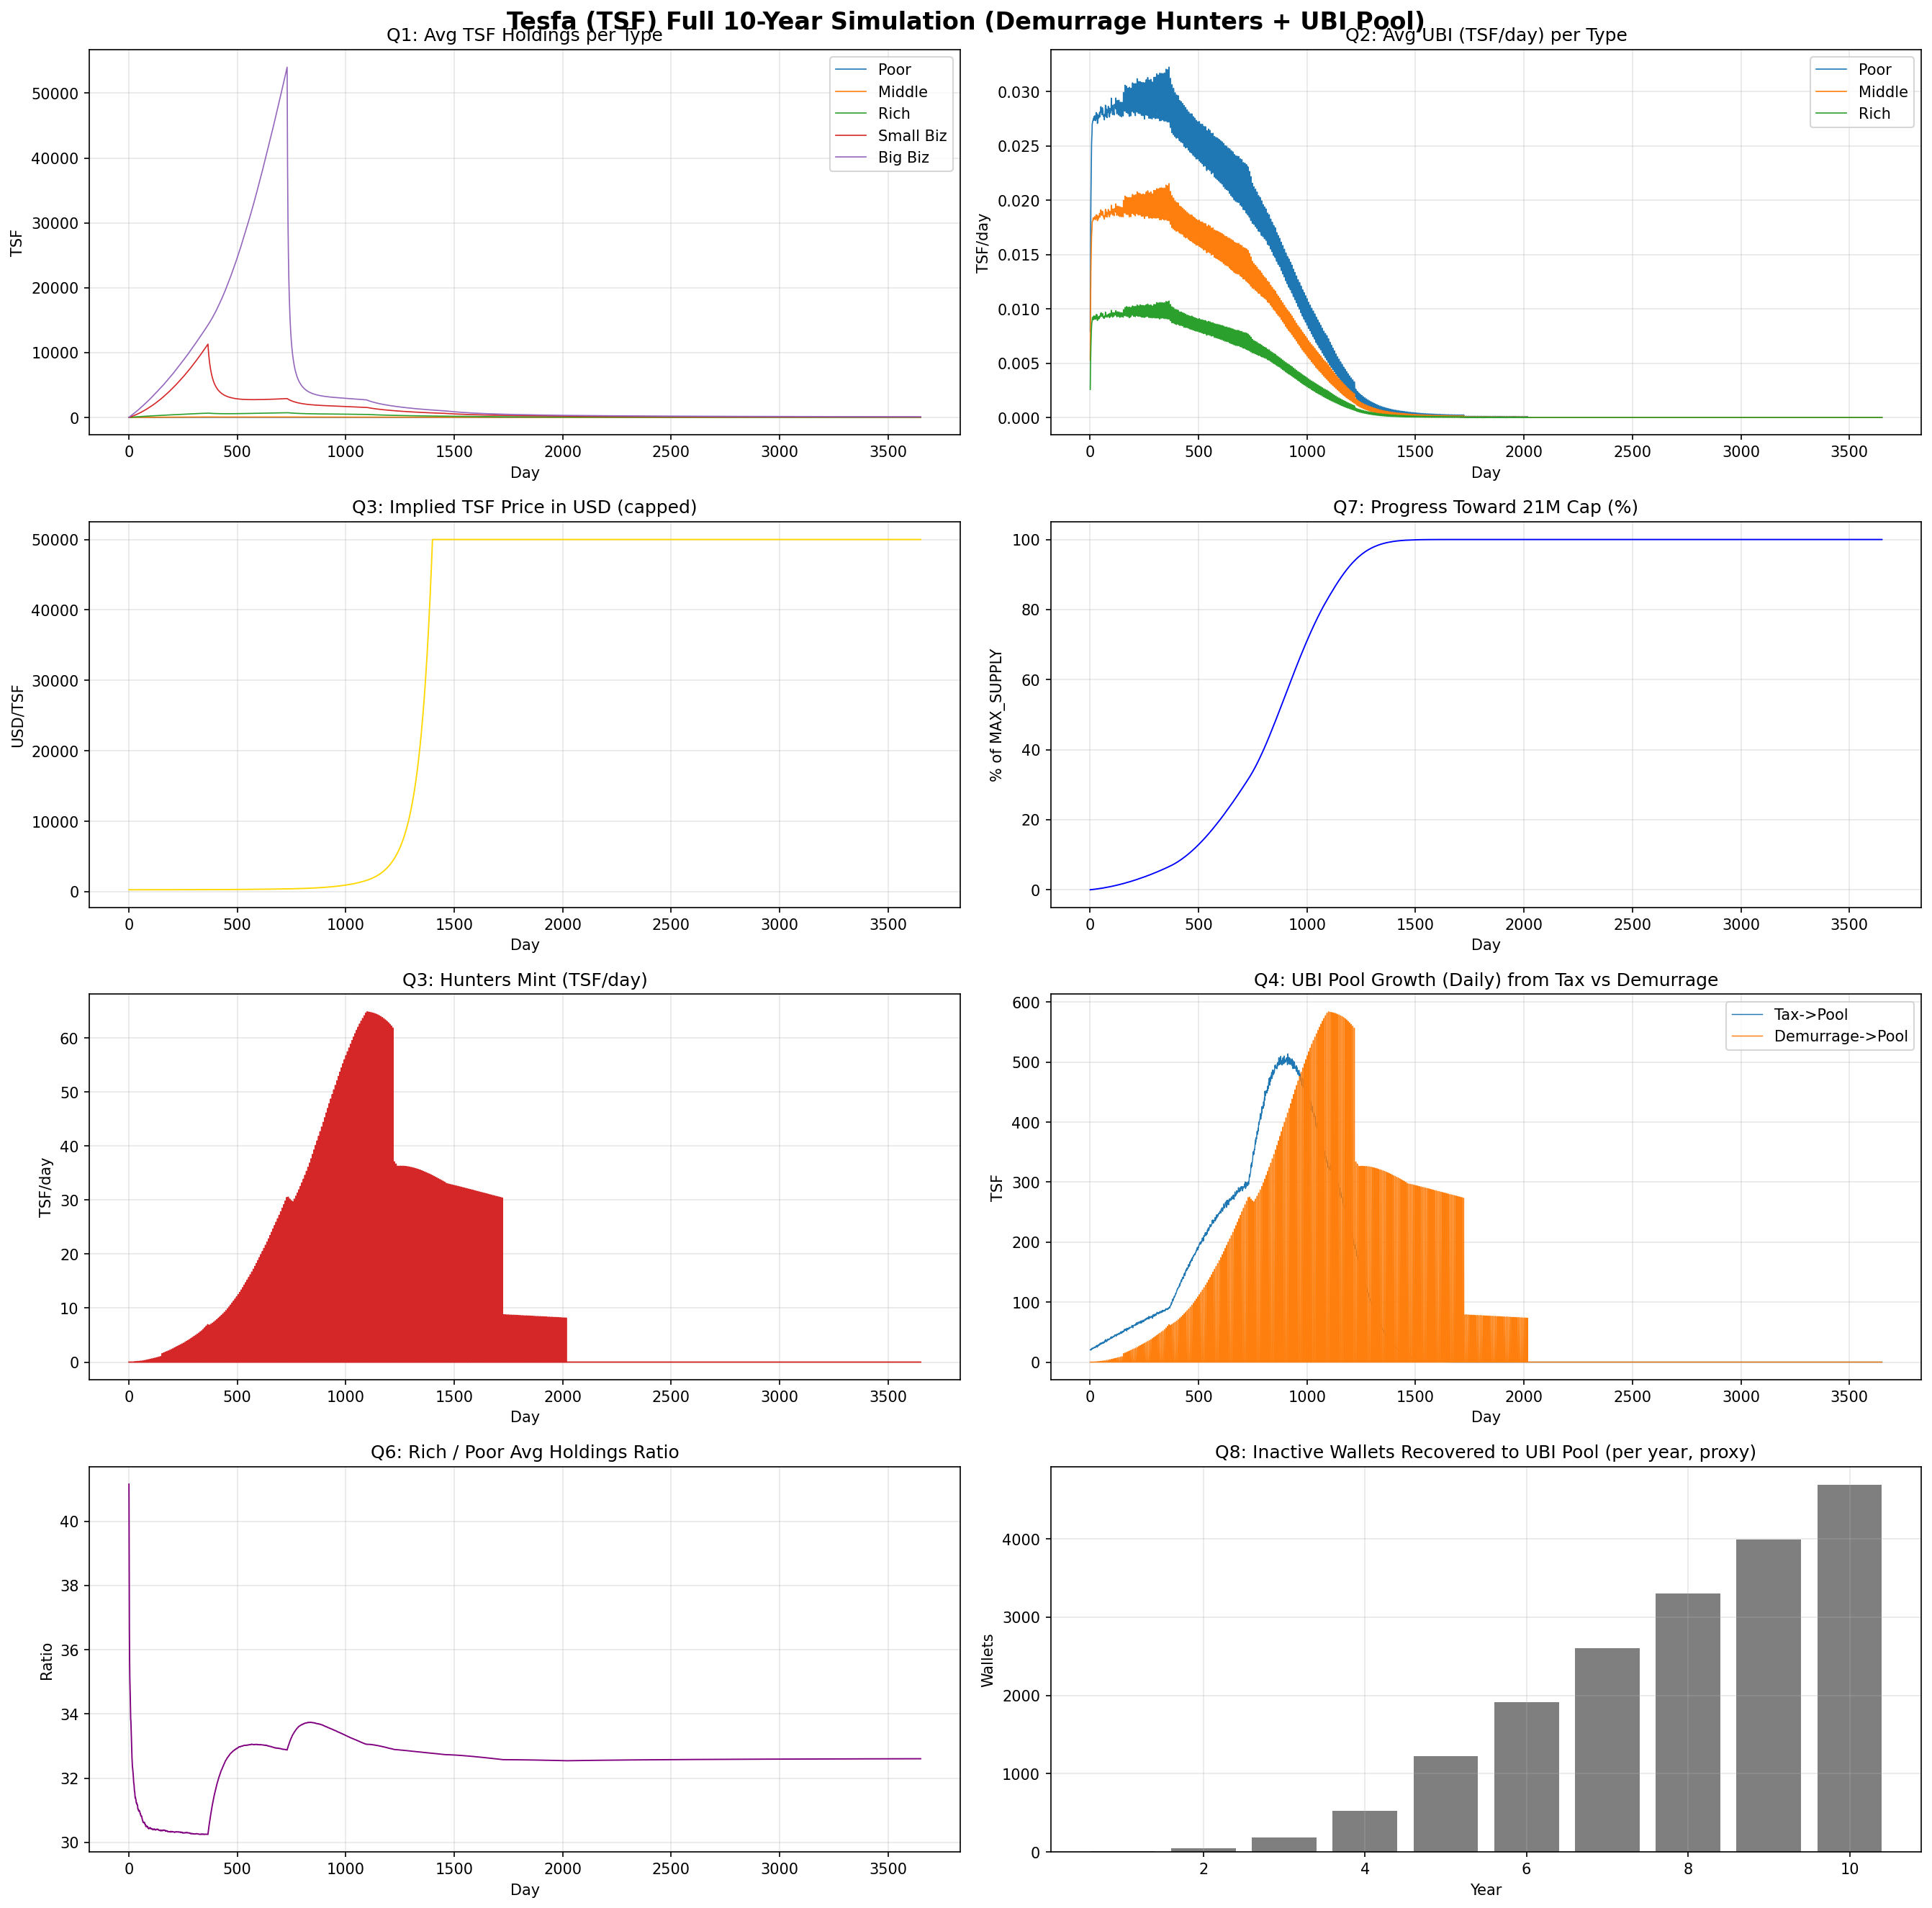

Write Python code to recreate this figure.
import random
from dataclasses import dataclass
from typing import Dict, List, Optional

import matplotlib
import matplotlib.pyplot as plt

random.seed(42)
matplotlib.use("Agg")

# =============================================================================
# Contract-like parameters (human units: TSF, not wei)
# =============================================================================
MAX_SUPPLY = 21_000_000.0
BASE_RATE = 0.1  # 0.1 TSF per 100 ILS, scaled by (MAX_SUPPLY - S)/MAX_SUPPLY
TAX_RATE = 0.015
BUYER_SHARE = 0.60
SELLER_SHARE = 0.40

DEMURRAGE_INTERVAL_DAYS = 7
INACTIVE_PERIOD_DAYS = 4 * 365
INACTIVE_THRESHOLD = 1000.0

ILS_PER_USD = 3.7
BASIC_FOOD_USD_PER_DAY = 5.0

SPEND_RANGES_ILS = {
    "poor": (50.0, 200.0),
    "middle": (200.0, 1000.0),
    "rich": (1000.0, 10000.0),
}
SELL_RANGES_ILS = {
    "small_biz": (500.0, 5000.0),
    "big_biz": (5000.0, 50000.0),
}

# Demurrage tiers: ppm per WEEK (applied per-tier)
DEM_TIERS = [
    (10.0, 100.0, 19),
    (100.0, 1000.0, 38),
    (1000.0, 10_000.0, 77),
    (10_000.0, 100_000.0, 135),
    (100_000.0, float("inf"), 192),
]


def growth_per_day(day: int) -> int:
    year = (day - 1) // 365 + 1
    if year == 1:
        return 10
    if year == 2:
        return 50
    if year == 3:
        return 200
    if year == 4:
        return 500
    return 1000


def rate_from_supply(supply: float) -> float:
    if supply >= MAX_SUPPLY:
        return 0.0
    return BASE_RATE * (MAX_SUPPLY - supply) / MAX_SUPPLY


def mint_from_ils(amount_ils: float, supply: float) -> float:
    r = rate_from_supply(supply)
    if r <= 0:
        return 0.0
    total_mint = (amount_ils * r) / 100.0
    remaining = MAX_SUPPLY - supply
    if remaining <= 0:
        return 0.0
    return min(total_mint, remaining)


def implied_price_usd(supply: float, cap: float = 50_000.0) -> float:
    r = rate_from_supply(supply)
    if r <= 0:
        return cap
    usd = (100.0 / r) / ILS_PER_USD
    return min(usd, cap)


def demurrage_due(balance: float) -> float:
    if balance <= 10.0:
        return 0.0

    dem = 0.0
    for lo, hi, ppm in DEM_TIERS:
        if balance <= lo:
            break
        upper = min(balance, hi)
        slice_amt = max(0.0, upper - lo)
        if slice_amt <= 0:
            continue
        dem += slice_amt * (ppm / 1_000_000.0)
    return dem


@dataclass
class Cohort:
    name: str
    count: int
    balance: float
    ubi_bucket: float


def simulate(years: int = 10):
    days = years * 365

    cohorts: Dict[str, Cohort] = {
        "poor": Cohort("poor", 400, 0.0, 0.0),
        "middle": Cohort("middle", 400, 0.0, 0.0),
        "rich": Cohort("rich", 150, 0.0, 0.0),
        "small_biz": Cohort("small_biz", 40, 0.0, 0.0),
        "big_biz": Cohort("big_biz", 10, 0.0, 0.0),
    }

    def registered() -> int:
        return sum(c.count for c in cohorts.values())

    supply = 0.0
    ubi_pool = 0.0

    # Hunters: 5% active; they collect weekly if demurrage > 0.01 TSF
    HUNTER_SHARE_OF_USERS = 0.05
    HUNTER_MIN_DEM = 0.01

    # Claim behavior (daily)
    claim_rate = {
        "poor": 0.45,
        "middle": 0.30,
        "rich": 0.15,
        "small_biz": 0.05,
        "big_biz": 0.02,
    }

    # Track metrics
    day_hist: List[int] = []
    price_hist: List[float] = []
    supply_hist: List[float] = []

    avg_bal_hist: Dict[str, List[float]] = {k: [] for k in cohorts.keys()}
    avg_ubi_daily_hist: Dict[str, List[float]] = {k: [] for k in cohorts.keys()}

    hunter_daily_hist: List[float] = []
    tax_to_pool_hist: List[float] = []
    dem_to_pool_hist: List[float] = []

    rich_poor_ratio_hist: List[float] = []
    cap_pct_hist: List[float] = []

    inactive_wallets_yearly = [0 for _ in range(years)]

    food_day: Optional[int] = None

    yearly_rows = []

    for day in range(1, days + 1):
        tax_today = 0.0
        dem_to_pool_today = 0.0
        hunter_mint_today = 0.0

        # 1) ILS transactions -> TSF mint
        for uname in ("poor", "middle", "rich"):
            u = cohorts[uname]
            lo, hi = SPEND_RANGES_ILS[uname]

            # sample up to 1500 to approximate distribution
            ils_total = sum(random.uniform(lo, hi) for _ in range(min(u.count, 1500)))
            if u.count > 1500:
                ils_total *= u.count / 1500.0

            txs = max(1, int(round(u.count * (1.2 if uname == "poor" else 1.6 if uname == "middle" else 2.2))))
            ils_per_tx = ils_total / txs

            for _ in range(txs):
                seller = "small_biz" if random.random() < 0.85 else "big_biz"
                m = mint_from_ils(ils_per_tx, supply)
                if m <= 0:
                    continue

                tax = m * TAX_RATE
                ubi_pool += tax
                tax_today += tax

                net = m - tax
                u.balance += net * BUYER_SHARE
                cohorts[seller].balance += net * SELLER_SHARE

                supply += m

        for bname in ("small_biz", "big_biz"):
            b = cohorts[bname]
            slo, shi = SELL_RANGES_ILS[bname]

            ils_total = sum(random.uniform(slo, shi) for _ in range(min(b.count, 200)))
            if b.count > 200:
                ils_total *= b.count / 200.0

            supplier_cost_ratio = 0.60 if bname == "small_biz" else 0.70
            ils_total *= supplier_cost_ratio

            txs = max(1, int(round(b.count * (2.0 if bname == "small_biz" else 3.0))))
            ils_per_tx = ils_total / txs

            for _ in range(txs):
                seller = "big_biz" if random.random() < 0.75 else "small_biz"
                m = mint_from_ils(ils_per_tx, supply)
                if m <= 0:
                    continue

                tax = m * TAX_RATE
                ubi_pool += tax
                tax_today += tax

                net = m - tax
                b.balance += net * BUYER_SHARE
                cohorts[seller].balance += net * SELLER_SHARE

                supply += m

        # 2) Hunters collect demurrage weekly
        if day % DEMURRAGE_INTERVAL_DAYS == 0:
            users_total = cohorts["poor"].count + cohorts["middle"].count + cohorts["rich"].count
            hunters = int(round(users_total * HUNTER_SHARE_OF_USERS))
            hunters = max(hunters, 1)

            for cname, c in cohorts.items():
                if c.count <= 0:
                    continue

                avg_bal = (c.balance + c.ubi_bucket) / c.count
                due = demurrage_due(avg_bal)
                if due <= HUNTER_MIN_DEM:
                    continue

                total_due = due * c.count

                # burn from target
                from_bal = min(c.balance, total_due)
                c.balance -= from_bal
                rem = total_due - from_bal
                if rem > 0:
                    from_ubi = min(c.ubi_bucket, rem)
                    c.ubi_bucket -= from_ubi
                    rem -= from_ubi

                burned = total_due - rem
                if burned <= 0:
                    continue

                supply = max(0.0, supply - burned)

                hunter_mint = burned * 0.10
                to_pool = burned * 0.90

                remaining = MAX_SUPPLY - supply
                if remaining > 0 and hunter_mint > 0:
                    mint_h = min(remaining, hunter_mint)
                    supply += mint_h
                    hunter_mint_today += mint_h

                ubi_pool += to_pool
                dem_to_pool_today += to_pool

        # 3) claimUBI daily (sequential claim approximation)
        reg = registered()
        minted_ubi = 0.0
        if ubi_pool > 0 and reg > 0 and supply < MAX_SUPPLY:
            claims = sum(int(round(cohorts[k].count * claim_rate[k])) for k in cohorts.keys())
            claims = min(claims, reg)
            if claims > 0:
                factor = (1.0 - 1.0 / reg) ** claims
                pool_remaining = ubi_pool * factor
                minted = ubi_pool - pool_remaining

                remaining = MAX_SUPPLY - supply
                minted = min(minted, max(0.0, remaining))

                if minted > 0:
                    total_claims = claims
                    avg_claim = minted / total_claims
                    for k, c in cohorts.items():
                        cclaims = int(round(c.count * claim_rate[k]))
                        if cclaims <= 0:
                            continue
                        c.ubi_bucket += avg_claim * cclaims

                    supply += minted
                    minted_ubi += minted

                ubi_pool = pool_remaining + (ubi_pool - pool_remaining - minted)

        total_claims = max(1, sum(int(round(cohorts[k].count * claim_rate[k])) for k in cohorts.keys()))
        base_claim = minted_ubi / total_claims
        for k, c in cohorts.items():
            cclaims = int(round(c.count * claim_rate[k]))
            avg_ubi_daily_hist[k].append(base_claim * (cclaims / max(1, c.count)))

        # 4) inactive wallets recovered (per-year proxy)
        if day % 365 == 0:
            year_idx = (day // 365) - 1
            inactive_cnt = int(round(0.002 * (cohorts["poor"].count + cohorts["middle"].count + cohorts["rich"].count)))
            inactive_wallets_yearly[year_idx] = inactive_cnt

        # 5) growth
        add = growth_per_day(day)
        if add > 0:
            new_poor = int(round(add * 0.40))
            new_middle = int(round(add * 0.40))
            new_rich = int(round(add * 0.15))
            new_small = int(round(add * 0.04))
            new_big = max(0, add - (new_poor + new_middle + new_rich + new_small))

            cohorts["poor"].count += new_poor
            cohorts["middle"].count += new_middle
            cohorts["rich"].count += new_rich
            cohorts["small_biz"].count += new_small
            cohorts["big_biz"].count += new_big

        # 6) track
        day_hist.append(day)
        supply_hist.append(supply)
        cap_pct_hist.append((supply / MAX_SUPPLY) * 100.0)

        price = implied_price_usd(supply)
        price_hist.append(price)

        for k, c in cohorts.items():
            avg_bal_hist[k].append((c.balance + c.ubi_bucket) / max(1, c.count))

        tax_to_pool_hist.append(tax_today)
        dem_to_pool_hist.append(dem_to_pool_today)
        hunter_daily_hist.append(hunter_mint_today)

        poor_avg = avg_bal_hist["poor"][-1]
        rich_avg = avg_bal_hist["rich"][-1]
        rich_poor_ratio_hist.append((rich_avg / poor_avg) if poor_avg > 0 else float("inf"))

        if food_day is None:
            poor_ubi_usd = avg_ubi_daily_hist["poor"][-1] * price
            if poor_ubi_usd >= BASIC_FOOD_USD_PER_DAY:
                food_day = day

        if day % 365 == 0:
            year = day // 365
            yearly_rows.append(
                {
                    "year": year,
                    "registered": reg,
                    "supply": supply,
                    "cap_pct": cap_pct_hist[-1],
                    "price_usd": price,
                    "avg_poor": poor_avg,
                    "avg_middle": avg_bal_hist["middle"][-1],
                    "avg_rich": rich_avg,
                    "ubi_poor_daily": avg_ubi_daily_hist["poor"][-1],
                    "ubi_poor_monthly": avg_ubi_daily_hist["poor"][-1] * 30,
                    "ubi_poor_yearly": avg_ubi_daily_hist["poor"][-1] * 365,
                    "hunter_tsf_daily": sum(hunter_daily_hist[-365:]) / 365,
                    "pool_tax_daily": sum(tax_to_pool_hist[-365:]) / 365,
                    "pool_dem_daily": sum(dem_to_pool_hist[-365:]) / 365,
                    "inactive_wallets": inactive_wallets_yearly[year - 1],
                }
            )

            r = yearly_rows[-1]
            print(
                f"Year {r['year']:>2} | reg={r['registered']:,} | supply={r['supply']:,.0f} ({r['cap_pct']:.2f}% cap) | "
                f"price=${r['price_usd']:.2f} | poorUBI/day={r['ubi_poor_daily']:.6f} | hunter/day={r['hunter_tsf_daily']:.2f}"
            )

    return {
        "day": day_hist,
        "supply": supply_hist,
        "cap_pct": cap_pct_hist,
        "price_usd": price_hist,
        "avg_bal": avg_bal_hist,
        "avg_ubi_daily": avg_ubi_daily_hist,
        "hunter_daily": hunter_daily_hist,
        "pool_tax": tax_to_pool_hist,
        "pool_dem": dem_to_pool_hist,
        "rich_poor_ratio": rich_poor_ratio_hist,
        "inactive_yearly": inactive_wallets_yearly,
        "food_day": food_day,
        "yearly": yearly_rows,
    }


def print_yearly_table(rows: List[Dict]):
    print("=" * 140)
    print("YEARLY SUMMARY")
    print("=" * 140)
    print(
        "Year | Registered | Supply | %Cap | Price($) | AvgTSF Poor | AvgTSF Mid | AvgTSF Rich | UBI Poor/day | Hunters TSF/day | Pool tax/day | Pool dem/day | Inactive/yr"
    )
    print("-" * 140)
    for r in rows:
        print(
            f"{r['year']:>4} | {r['registered']:>10,} | {r['supply']:>10,.0f} | {r['cap_pct']:>5.2f}% | {r['price_usd']:>8.2f} | "
            f"{r['avg_poor']:>11.2f} | {r['avg_middle']:>10.2f} | {r['avg_rich']:>11.2f} | {r['ubi_poor_daily']:>12.6f} | "
            f"{r['hunter_tsf_daily']:>15.2f} | {r['pool_tax_daily']:>10.2f} | {r['pool_dem_daily']:>10.2f} | {r['inactive_wallets']:>10}"
        )
    print("=" * 140)


def plot_all(results: Dict, out_path: str):
    day = results["day"]

    fig, axes = plt.subplots(4, 2, figsize=(18, 18))
    fig.suptitle("Tesfa (TSF) Full 10-Year Simulation (Demurrage Hunters + UBI Pool)", fontsize=16, fontweight="bold")

    ax = axes[0, 0]
    for k, label in [("poor", "Poor"), ("middle", "Middle"), ("rich", "Rich"), ("small_biz", "Small Biz"), ("big_biz", "Big Biz")]:
        ax.plot(day, results["avg_bal"][k], linewidth=0.8, label=label)
    ax.set_title("Q1: Avg TSF Holdings per Type")
    ax.set_xlabel("Day")
    ax.set_ylabel("TSF")
    ax.legend()
    ax.grid(True, alpha=0.3)

    ax = axes[0, 1]
    for k, label in [("poor", "Poor"), ("middle", "Middle"), ("rich", "Rich")]:
        ax.plot(day, results["avg_ubi_daily"][k], linewidth=0.8, label=label)
    ax.set_title("Q2: Avg UBI (TSF/day) per Type")
    ax.set_xlabel("Day")
    ax.set_ylabel("TSF/day")
    ax.legend()
    ax.grid(True, alpha=0.3)

    ax = axes[1, 0]
    ax.plot(day, results["price_usd"], color="gold", linewidth=0.9)
    ax.set_title("Q3: Implied TSF Price in USD (capped)")
    ax.set_xlabel("Day")
    ax.set_ylabel("USD/TSF")
    ax.grid(True, alpha=0.3)

    ax = axes[1, 1]
    ax.plot(day, results["cap_pct"], color="blue", linewidth=0.9)
    ax.set_title("Q7: Progress Toward 21M Cap (%)")
    ax.set_xlabel("Day")
    ax.set_ylabel("% of MAX_SUPPLY")
    ax.grid(True, alpha=0.3)

    ax = axes[2, 0]
    ax.plot(day, results["hunter_daily"], color="#d62728", linewidth=0.9)
    ax.set_title("Q3: Hunters Mint (TSF/day)")
    ax.set_xlabel("Day")
    ax.set_ylabel("TSF/day")
    ax.grid(True, alpha=0.3)

    ax = axes[2, 1]
    ax.plot(day, results["pool_tax"], label="Tax->Pool", linewidth=0.7)
    ax.plot(day, results["pool_dem"], label="Demurrage->Pool", linewidth=0.7)
    ax.set_title("Q4: UBI Pool Growth (Daily) from Tax vs Demurrage")
    ax.set_xlabel("Day")
    ax.set_ylabel("TSF")
    ax.legend()
    ax.grid(True, alpha=0.3)

    ax = axes[3, 0]
    ax.plot(day, results["rich_poor_ratio"], color="purple", linewidth=0.9)
    ax.set_title("Q6: Rich / Poor Avg Holdings Ratio")
    ax.set_xlabel("Day")
    ax.set_ylabel("Ratio")
    ax.grid(True, alpha=0.3)

    ax = axes[3, 1]
    years = list(range(1, 11))
    ax.bar(years, results["inactive_yearly"], color="#7f7f7f")
    ax.set_title("Q8: Inactive Wallets Recovered to UBI Pool (per year, proxy)")
    ax.set_xlabel("Year")
    ax.set_ylabel("Wallets")
    ax.grid(True, alpha=0.3)

    plt.tight_layout()
    plt.savefig(out_path, dpi=150, bbox_inches="tight")
    plt.close(fig)


if __name__ == "__main__":
    results = simulate(years=10)
    print_yearly_table(results["yearly"])

    if results["food_day"] is not None:
        print(f"\nQ5: UBI becomes enough for basic food ($5/day for poor) on day: {results['food_day']}")
    else:
        print("\nQ5: UBI never reaches basic food threshold ($5/day) within 10 years.")

    out = "simulation/tesfa_full_sim.png"
    plot_all(results, out)
    print(f"\nSaved to: {out}")
